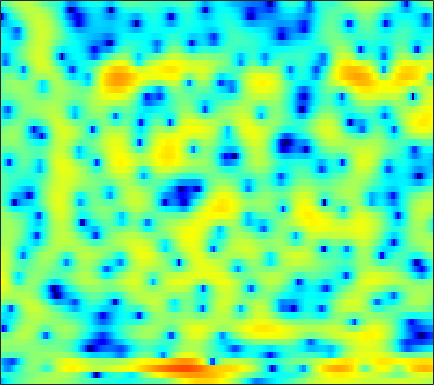

Data behind this chart, as committed beside it:
-10.753, -9.4567, -7.9611, -6.6679, -5.8007, -4.7594, -3.8342, -3.2092, -2.4604, -1.7905, -1.1877, -0.77837, -0.28552, 0.14445, 0.43893, 0.79232, 1.0947, 1.2949, 1.514, 1.6851, 1.817, 1.8855, 1.9407, 1.9485
-5.443, -5.403, -5.26, -5.019, -4.77, -4.371, -3.91, -3.532, -3, -2.468, -1.949, -1.579, -1.12, -0.6977, -0.4102, -0.06783, 0.2388, 0.4497, 0.7136, 0.9652, 1.209, 1.391, 1.633, 1.87
-7.737, -9.66, -12.07, -13.27, -12.71, -10.76, -8.524, -6.952, -5.069, -3.447, -2.119, -1.306, -0.4408, 0.1351, 0.3708, 0.4065, 0.1089, -0.362, -1.325, -2.673, -4.138, -4.778, -4.137, -2.139
-9.8, -11.71, -13.64, -14.98, -16, -17.19, -16.13, -13.54, -9.853, -6.762, -4.35, -2.914, -1.417, -0.3353, 0.2273, 0.6894, 0.8383, 0.7771, 0.4909, 0.05202, -0.3639, -0.5164, -0.3226, 0.3606
-1.579, -1.978, -2.424, -2.725, -2.86, -2.917, -2.824, -2.651, -2.305, -1.85, -1.35, -0.9689, -0.483, -0.05411, 0.2242, 0.5164, 0.7269, 0.8411, 0.9449, 1.008, 1.058, 1.097, 1.166, 1.254
0.7897, 0.61, 0.4087, 0.2668, 0.1901, 0.1274, 0.1062, 0.1137, 0.1474, 0.2002, 0.2564, 0.2928, 0.3266, 0.3384, 0.3319, 0.2935, 0.2273, 0.1681, 0.08335, -0.0006954, -0.07594, -0.1252, -0.1766, -0.2208
1.323, 1.195, 1.098, 1.071, 1.09, 1.154, 1.243, 1.313, 1.385, 1.413, 1.381, 1.304, 1.116, 0.8268, 0.5427, 0.07632, -0.4817, -0.9395, -1.555, -2.094, -2.462, -2.579, -2.508, -2.242
-0.9964, -1.223, -1.169, -0.7418, -0.2575, 0.4864, 1.224, 1.723, 2.267, 2.652, 2.858, 2.882, 2.729, 2.321, 1.829, 0.8852, -0.4737, -1.854, -4.378, -8.188, -14.15, -16.09, -10.1, -5.877
-13.76, -20.68, -17.06, -10.08, -6.968, -4.037, -1.935, -0.7083, 0.5722, 1.523, 2.187, 2.51, 2.723, 2.685, 2.487, 2.006, 1.283, 0.5896, -0.4676, -1.511, -2.243, -2.398, -2.02, -1.222
-9.345, -9.556, -9.212, -8.2, -7.165, -5.632, -4.102, -3.034, -1.736, -0.5894, 0.3527, 0.9244, 1.512, 1.907, 2.074, 2.153, 2.085, 1.963, 1.741, 1.489, 1.257, 1.113, 0.9775, 0.886
-7.73, -8.019, -8.473, -8.811, -8.725, -7.979, -6.494, -5.133, -3.307, -1.642, -0.2222, 0.6531, 1.576, 2.252, 2.606, 2.888, 2.988, 2.959, 2.803, 2.54, 2.203, 1.908, 1.478, 1.019
-4.702, -5.684, -7.787, -11.45, -16.02, -16.84, -9.736, -6.254, -2.987, -0.677, 0.9947, 1.954, 2.898, 3.512, 3.786, 3.931, 3.841, 3.639, 3.207, 2.6, 1.854, 1.224, 0.314, -0.6417
0.4912, 0.161, -0.3362, -0.7728, -0.9343, -0.8027, -0.3011, 0.2483, 1.096, 1.931, 2.631, 3.03, 3.389, 3.519, 3.462, 3.178, 2.653, 2.084, 1.102, -0.1448, -1.662, -2.966, -4.942, -7.067
3.432, 3.239, 2.949, 2.66, 2.473, 2.27, 2.153, 2.13, 2.151, 2.207, 2.27, 2.276, 2.188, 1.96, 1.659, 1.051, 0.1682, -0.7024, -2.171, -4.041, -6.355, -8.422, -11.68, -15.68
5.417, 5.024, 4.408, 3.703, 3.138, 2.373, 1.678, 1.278, 0.9166, 0.7573, 0.7911, 0.8717, 0.9422, 0.8895, 0.7144, 0.2427, -0.5438, -1.374, -2.854, -4.797, -7.348, -9.73, -13.8, -19.5
6.845, 6.179, 5.052, 3.613, 2.284, 0.1583, -2.41, -4.45, -6.052, -5.095, -3.121, -1.78, -0.4171, 0.4466, 0.8102, 0.9529, 0.7323, 0.3447, -0.4842, -1.645, -3.123, -4.391, -6.205, -7.904
5.945, 5.249, 4.057, 2.525, 1.102, -1.247, -4.168, -6.495, -8.351, -7.131, -4.732, -3.184, -1.591, -0.477, 0.09715, 0.5905, 0.7951, 0.7812, 0.5845, 0.1949, -0.3264, -0.7755, -1.401, -1.965
4.552, 4.07, 3.253, 2.26, 1.421, 0.247, -0.8529, -1.576, -2.247, -2.49, -2.382, -2.114, -1.623, -1.066, -0.6587, -0.1843, 0.1816, 0.3585, 0.4893, 0.4745, 0.3351, 0.1434, -0.2117, -0.6591
4.296, 3.994, 3.401, 2.596, 1.874, 0.7814, -0.4213, -1.338, -2.426, -3.239, -3.605, -3.508, -2.996, -2.212, -1.564, -0.7456, -0.02986, 0.4201, 0.8668, 1.144, 1.24, 1.198, 0.9719, 0.5224
4.072, 3.918, 3.444, 2.652, 1.837, 0.3954, -1.531, -3.397, -6.758, -11.47, -15.15, -12.57, -8.255, -5.321, -3.729, -2.114, -0.8884, -0.1402, 0.6564, 1.275, 1.709, 1.911, 2.009, 1.873
2.733, 2.809, 2.61, 2.075, 1.437, 0.2615, -1.298, -2.729, -4.973, -7.151, -8.406, -8.285, -7.284, -6.072, -5.26, -4.316, -3.439, -2.777, -1.844, -0.8855, 0.02681, 0.6301, 1.291, 1.765
1.641, 1.956, 2.117, 1.979, 1.689, 1.08, 0.232, -0.5058, -1.56, -2.68, -3.738, -4.489, -5.502, -6.636, -7.585, -8.843, -9.54, -9.151, -7.403, -5.187, -3.088, -1.735, -0.2449, 0.9234
1.036, 1.524, 1.928, 2.047, 1.976, 1.675, 1.156, 0.6499, -0.1811, -1.2, -2.387, -3.426, -5.057, -7.146, -9.174, -12.93, -17.95, -17.94, -12.3, -7.998, -4.929, -3.138, -1.204, 0.3121
0.7191, 1.258, 1.695, 1.875, 1.855, 1.639, 1.244, 0.8138, 0.1014, -0.7578, -1.802, -2.689, -3.972, -5.326, -6.319, -7.442, -8.035, -7.994, -7.245, -5.926, -4.286, -3.002, -1.374, 0.05915
1.179, 1.484, 1.68, 1.675, 1.547, 1.247, 0.8245, 0.4059, -0.2359, -0.9927, -1.874, -2.636, -3.793, -5.115, -6.22, -7.786, -9.284, -9.96, -9.598, -7.788, -5.403, -3.639, -1.56, 0.1728
1.432, 1.3, 0.9794, 0.5015, 0.08027, -0.5082, -1.101, -1.478, -1.996, -2.515, -3.074, -3.59, -4.478, -5.668, -6.865, -9.122, -12.77, -17.03, -17.95, -10.88, -6.138, -3.553, -0.9164, 1.061
0.1529, -0.4881, -1.646, -3.117, -4.353, -5.96, -7.068, -7.338, -7.115, -6.683, -6.384, -6.248, -6.208, -6.291, -6.392, -6.48, -6.423, -6.118, -5.203, -3.716, -1.924, -0.5564, 1.116, 2.53
-1.629, -2.588, -4.429, -7.158, -10.1, -16.51, -54.3, -20.86, -14.61, -12.02, -10.93, -10.57, -10.26, -9.732, -9.008, -7.657, -6.045, -4.811, -3.161, -1.536, 0.004866, 1.075, 2.364, 3.446
-2.237, -2.918, -4.167, -5.811, -7.203, -9.052, -10.46, -11.04, -11.42, -11.99, -13.2, -14.99, -19.41, -25.15, -19.07, -12.54, -8.417, -6.07, -3.558, -1.521, 0.1822, 1.273, 2.522, 3.537
-2.106, -2.461, -3.108, -3.893, -4.537, -5.418, -6.278, -6.925, -7.773, -8.765, -9.886, -10.79, -11.86, -12, -11.15, -9.152, -6.891, -5.286, -3.343, -1.621, -0.1225, 0.874, 2.033, 3.005
-1.915, -2.183, -2.611, -3.084, -3.465, -3.974, -4.472, -4.838, -5.323, -5.757, -6.177, -6.4, -6.562, -6.489, -6.243, -5.672, -4.856, -4.132, -3.06, -1.916, -0.7406, 0.1321, 1.237, 2.234
-1.926, -2.298, -2.779, -3.2, -3.443, -3.67, -3.804, -3.867, -3.938, -4.019, -4.132, -4.265, -4.459, -4.683, -4.85, -5.025, -5.082, -4.948, -4.428, -3.489, -2.212, -1.149, 0.2633, 1.562
-2.701, -3.55, -4.652, -5.461, -5.644, -5.32, -4.627, -4.051, -3.405, -2.993, -2.802, -2.868, -3.196, -3.857, -4.625, -6.085, -8.211, -10.14, -11.58, -9.174, -5.535, -3.172, -0.6391, 1.334
-4.325, -6.282, -10.3, -17.7, -19.41, -11.47, -7.188, -5.226, -3.449, -2.414, -1.895, -1.786, -2.006, -2.641, -3.417, -4.906, -6.995, -8.86, -10.2, -8.119, -4.753, -2.519, -0.0793, 1.825
-3.602, -4.559, -6, -7.141, -7.213, -6.199, -4.722, -3.645, -2.555, -1.8, -1.43, -1.331, -1.445, -1.769, -2.104, -2.602, -3.008, -3.163, -3.034, -2.408, -1.399, -0.5026, 0.7459, 1.933
-1.696, -1.701, -1.776, -1.799, -1.754, -1.572, -1.318, -1.117, -0.9579, -0.916, -1.03, -1.235, -1.605, -2.05, -2.393, -2.809, -3.087, -3.137, -2.967, -2.486, -1.717, -0.9914, 0.08525, 1.151
-0.1706, 0.1197, 0.3941, 0.5894, 0.6724, 0.7012, 0.6471, 0.4841, 0.1718, -0.3655, -1.071, -1.737, -2.744, -3.842, -4.661, -5.655, -6.481, -6.918, -7.088, -6.618, -5.37, -4.063, -2.155, -0.3521
0.1517, 0.5737, 1.044, 1.355, 1.498, 1.53, 1.355, 1.077, 0.4791, -0.4372, -1.77, -3.037, -5.199, -7.84, -9.962, -12.24, -13.56, -14.61, -17.64, -23.23, -14.98, -9.651, -4.957, -1.695
-1.491, -0.8188, -0.1133, 0.3984, 0.6744, 0.8986, 0.9006, 0.7783, 0.2908, -0.5484, -1.902, -3.338, -6.064, -10.15, -14.85, -22.12, -17.11, -14.21, -12.26, -10.53, -7.97, -5.648, -2.701, -0.2521
-4.517, -3.935, -3.359, -2.82, -2.378, -1.727, -1.119, -0.745, -0.5398, -0.6365, -1.065, -1.631, -2.61, -3.753, -4.529, -5.118, -5.087, -4.67, -3.777, -2.661, -1.377, -0.3878, 0.8728, 2.022
-7.586, -8.552, -10.1, -10.69, -9.68, -7.258, -4.917, -3.568, -2.177, -1.301, -0.7517, -0.5469, -0.4446, -0.4531, -0.46, -0.4328, -0.263, -0.043, 0.3745, 0.8794, 1.444, 1.879, 2.418, 2.862
-7.874, -9.848, -13.53, -16.63, -14.21, -9.59, -6.327, -4.545, -2.771, -1.503, -0.632, -0.1462, 0.2937, 0.5995, 0.7653, 0.9451, 1.129, 1.278, 1.496, 1.75, 2.009, 2.198, 2.437, 2.59
-4.315, -4.886, -5.428, -5.495, -5.178, -4.361, -3.297, -2.495, -1.526, -0.7046, -0.1028, 0.2413, 0.5658, 0.7573, 0.8274, 0.877, 0.8706, 0.8661, 0.8869, 0.9741, 1.134, 1.285, 1.499, 1.693
-1.827, -1.863, -1.827, -1.643, -1.423, -1.05, -0.6222, -0.2935, 0.1182, 0.4412, 0.6869, 0.7739, 0.7978, 0.6668, 0.4787, 0.101, -0.3833, -0.7664, -1.185, -1.371, -1.193, -0.8437, -0.242, 0.3952
-1.091, -0.6702, -0.158, 0.2565, 0.5248, 0.8285, 1.051, 1.185, 1.289, 1.321, 1.313, 1.25, 1.042, 0.655, 0.1958, -0.7565, -2.162, -3.617, -6.069, -8.136, -7.331, -5.332, -2.769, -0.8778
-1.792, -0.7997, 0.1574, 0.7643, 1.044, 1.221, 1.22, 1.111, 0.8888, 0.6867, 0.5183, 0.5024, 0.5128, 0.4717, 0.2742, -0.3486, -1.577, -3.037, -5.863, -8.786, -7.551, -4.908, -1.978, -0.0132
-2.18, -1.471, -0.8162, -0.378, -0.2326, -0.3086, -0.737, -1.354, -2.57, -4.072, -5.048, -4.702, -2.998, -1.195, -0.1462, 0.779, 1.168, 1.223, 1.142, 1.114, 1.284, 1.565, 2.007, 2.31
-3.902, -4.083, -4.12, -3.854, -3.547, -3.251, -3.409, -3.995, -5.694, -9.166, -14.45, -12.26, -6.029, -2.114, -0.1169, 1.685, 2.86, 3.419, 3.851, 4.022, 3.987, 3.832, 3.441, 2.817
-9.497, -12.21, -14.88, -12.22, -9.396, -6.697, -5.044, -4.294, -3.709, -3.309, -2.785, -2.077, -0.7244, 0.7766, 1.831, 3.01, 3.891, 4.328, 4.627, 4.603, 4.268, 3.789, 2.829, 1.483
-9.579, -11.38, -12.66, -11.23, -9.274, -6.921, -5.046, -3.905, -2.631, -1.519, -0.4961, 0.2525, 1.263, 2.227, 2.888, 3.648, 4.197, 4.442, 4.542, 4.33, 3.774, 3.107, 1.84, 0.05717
-6.399, -6.688, -6.834, -6.63, -6.248, -5.513, -4.64, -3.95, -2.935, -1.895, -0.8014, 0.01362, 1.05, 2.006, 2.636, 3.33, 3.822, 4.045, 4.116, 3.915, 3.41, 2.833, 1.767, 0.3534
-5.532, -5.749, -6.038, -6.259, -6.392, -6.453, -6.321, -6.005, -5.255, -4.13, -2.72, -1.614, -0.2027, 1.06, 1.875, 2.756, 3.399, 3.717, 3.911, 3.853, 3.549, 3.16, 2.439, 1.516
-5.975, -6.326, -6.898, -7.666, -8.434, -9.844, -11.67, -12.86, -12.47, -9.443, -6.152, -4.019, -1.676, 0.1709, 1.282, 2.44, 3.268, 3.69, 4.016, 4.083, 3.916, 3.643, 3.112, 2.406
-7.69, -7.953, -8.301, -8.839, -9.485, -10.92, -13.31, -15.54, -15.45, -10.78, -6.63, -4.204, -1.668, 0.2632, 1.395, 2.559, 3.382, 3.799, 4.121, 4.192, 4.03, 3.773, 3.259, 2.564
-12.32, -11.9, -10.72, -9.476, -8.727, -7.957, -7.314, -6.752, -5.711, -4.255, -2.622, -1.4, 0.1045, 1.377, 2.161, 2.982, 3.551, 3.821, 3.976, 3.919, 3.655, 3.332, 2.727, 1.935
-30.12, -18.95, -12.68, -9.13, -7.283, -5.406, -3.934, -2.993, -1.827, -0.7393, 0.2745, 0.9795, 1.813, 2.503, 2.916, 3.309, 3.521, 3.565, 3.468, 3.206, 2.785, 2.361, 1.652, 0.7661
-8.952, -8.218, -6.684, -4.978, -3.767, -2.339, -1.113, -0.3126, 0.61, 1.37, 2.01, 2.4, 2.794, 3.046, 3.136, 3.12, 2.953, 2.733, 2.333, 1.819, 1.215, 0.7098, -0.0207, -0.8514
-3.355, -2.792, -1.944, -1.046, -0.3703, 0.4757, 1.225, 1.71, 2.243, 2.643, 2.906, 3.008, 3.018, 2.874, 2.657, 2.227, 1.631, 1.076, 0.218, -0.7247, -1.659, -2.268, -2.903, -3.336
